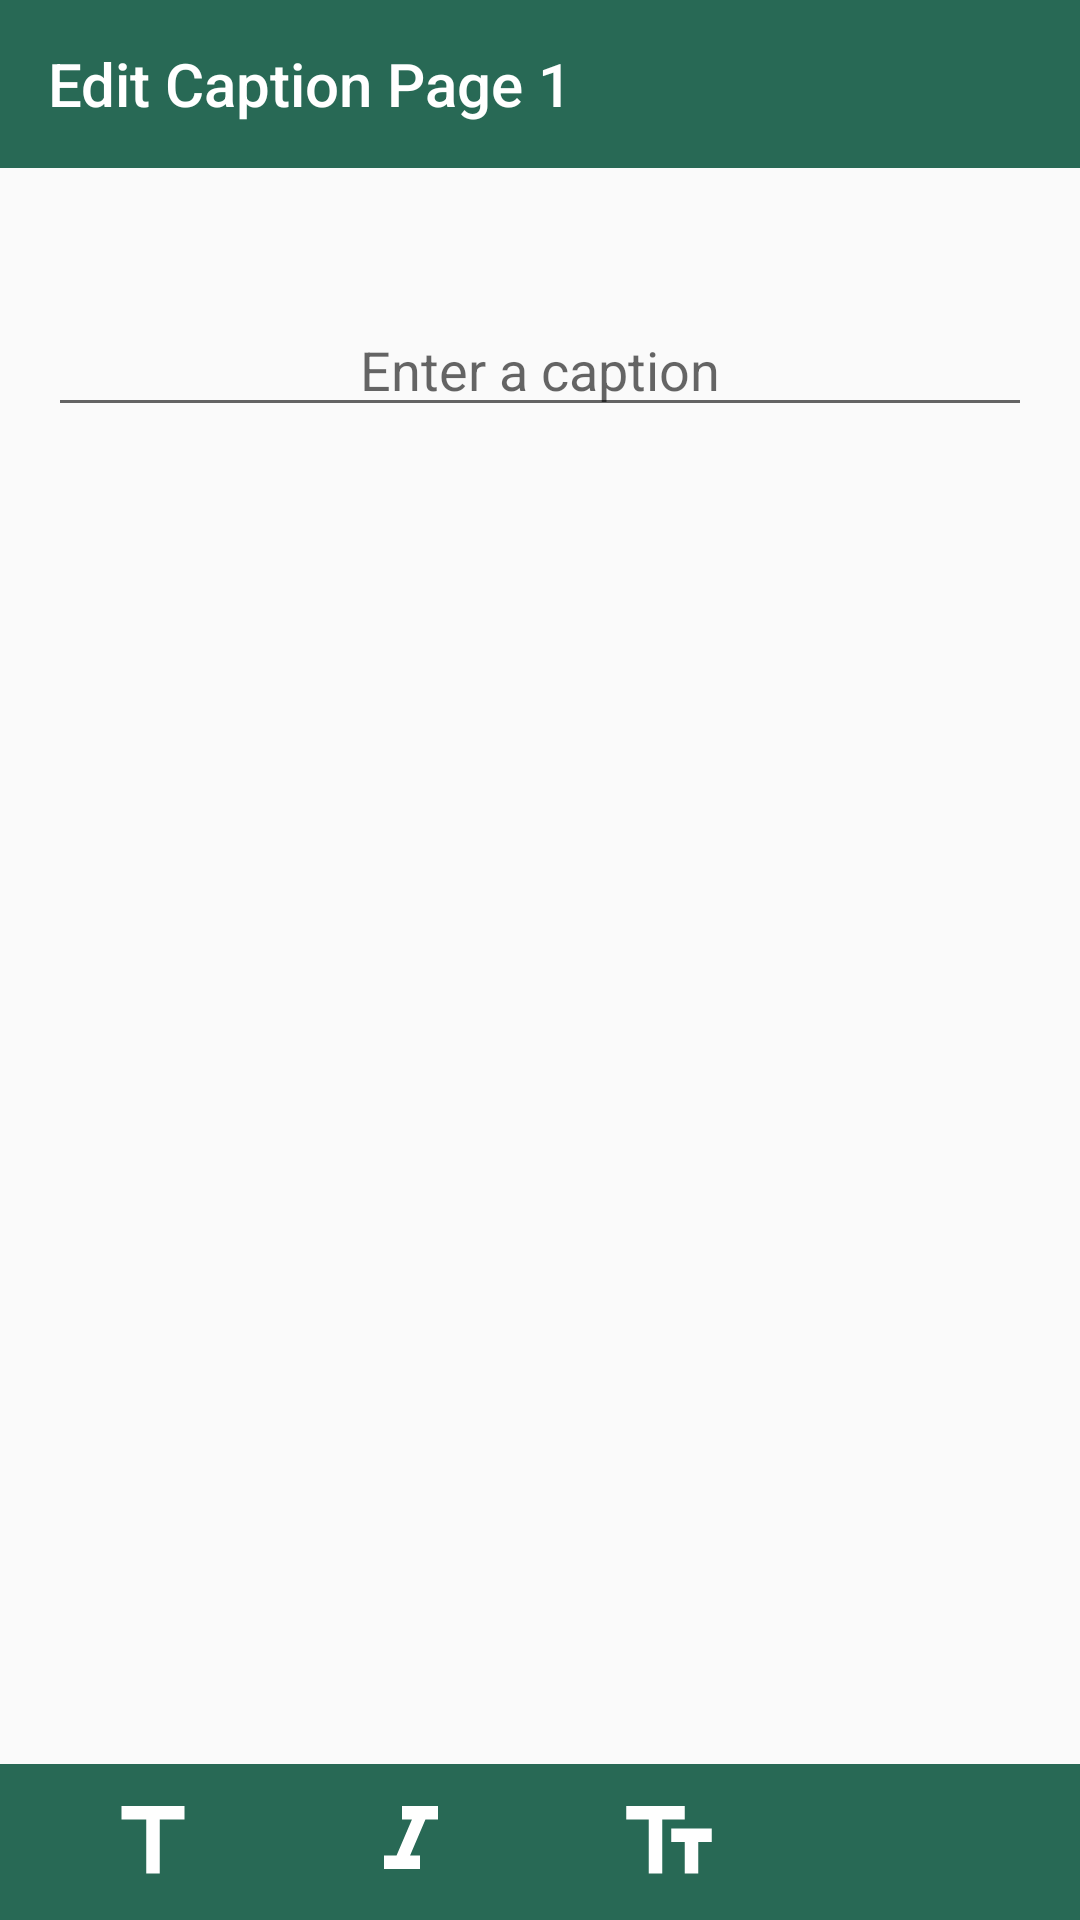

Write the Android layout XML for this screen, with the resource values it uses.
<!-- AndroidManifest.xml: activity theme AppTheme.NoActionBar -->
<!-- res/layout/activity_edit_caption.xml -->
<?xml version="1.0" encoding="utf-8"?>
<androidx.constraintlayout.widget.ConstraintLayout xmlns:android="http://schemas.android.com/apk/res/android"
    xmlns:app="http://schemas.android.com/apk/res-auto"
    xmlns:tools="http://schemas.android.com/tools"
    android:layout_width="match_parent"
    android:layout_height="match_parent"
    tools:context=".view.bookeo.EditCaptionActivity">

    <com.google.android.material.appbar.AppBarLayout
        android:id="@+id/toolbarLayout"
        android:layout_width="match_parent"
        android:layout_height="wrap_content"
        android:theme="@style/AppTheme.AppBarOverlay"
        app:layout_constraintEnd_toEndOf="parent"
        app:layout_constraintStart_toStartOf="parent"
        app:layout_constraintTop_toTopOf="parent">

        <androidx.appcompat.widget.Toolbar
            android:id="@+id/toolbar"
            android:layout_width="match_parent"
            android:layout_height="?attr/actionBarSize"
            android:background="@color/colorPrimary"
            app:popupTheme="@style/AppTheme.PopupOverlay"
            app:title="Edit Caption Page 1">

            <ImageView
                android:id="@+id/ivDone"
                android:layout_width="wrap_content"
                android:layout_height="wrap_content"
                android:layout_gravity="end"
                android:adjustViewBounds="true"
                android:src="@drawable/ic_done" />
        </androidx.appcompat.widget.Toolbar>
    </com.google.android.material.appbar.AppBarLayout>

    <androidx.constraintlayout.widget.ConstraintLayout
        android:id="@+id/constraintLayout2"
        android:layout_width="match_parent"
        android:layout_height="wrap_content"
        android:background="@color/colorPrimaryDark"
        android:backgroundTint="@color/colorPrimary"
        android:padding="8dp"
        app:layout_constraintBottom_toBottomOf="parent"
        app:layout_constraintEnd_toEndOf="parent"
        app:layout_constraintHorizontal_bias="1.0"
        app:layout_constraintStart_toStartOf="parent">

        <ImageView
            android:id="@+id/ivCaption"
            android:layout_width="0dp"
            android:layout_height="wrap_content"
            android:src="@drawable/ic_text"
            app:layout_constraintEnd_toStartOf="@+id/ivFormat"
            app:layout_constraintHorizontal_bias="0.5"
            app:layout_constraintStart_toStartOf="parent"
            app:layout_constraintTop_toTopOf="parent" />

        <ImageView
            android:id="@+id/ivFormat"
            android:layout_width="0dp"
            android:layout_height="wrap_content"
            android:src="@drawable/ic_italic"
            app:layout_constraintEnd_toStartOf="@+id/ivSize"
            app:layout_constraintHorizontal_bias="0.5"
            app:layout_constraintStart_toEndOf="@+id/ivCaption"
            app:layout_constraintTop_toTopOf="parent" />

        <ImageView
            android:id="@+id/ivSize"
            android:layout_width="0dp"
            android:layout_height="wrap_content"
            android:src="@drawable/ic_caption"
            app:layout_constraintEnd_toStartOf="@+id/ivColor"
            app:layout_constraintHorizontal_bias="0.5"
            app:layout_constraintStart_toEndOf="@+id/ivFormat"
            app:layout_constraintTop_toTopOf="parent" />

        <ImageView
            android:id="@+id/ivColor"
            android:layout_width="0dp"
            android:layout_height="wrap_content"
            android:src="@drawable/ic_brush"
            app:layout_constraintEnd_toEndOf="parent"
            app:layout_constraintHorizontal_bias="0.5"
            app:layout_constraintStart_toEndOf="@+id/ivSize"
            app:layout_constraintTop_toTopOf="parent" />

    </androidx.constraintlayout.widget.ConstraintLayout>

    <EditText
        android:id="@+id/etCaption"
        android:layout_width="0dp"
        android:layout_height="wrap_content"
        android:layout_marginStart="16dp"
        android:layout_marginTop="45dp"
        android:layout_marginEnd="16dp"
        android:ems="15"
        android:gravity="center"
        android:hint="Enter a caption"
        android:inputType="textPersonName"
        app:layout_constraintEnd_toEndOf="parent"
        app:layout_constraintStart_toStartOf="parent"
        app:layout_constraintTop_toBottomOf="@+id/toolbarLayout" />

    <Spinner
        android:id="@+id/spFormat"
        android:layout_width="0dp"
        android:layout_height="wrap_content"
        android:layout_marginStart="16dp"
        android:layout_marginEnd="16dp"
        android:layout_marginBottom="60dp"
        android:entries="@array/formats"
        android:visibility="invisible"
        app:layout_constraintBottom_toTopOf="@+id/constraintLayout2"
        app:layout_constraintEnd_toEndOf="parent"
        app:layout_constraintHorizontal_bias="1.0"
        app:layout_constraintStart_toStartOf="parent"
        tools:visibility="visible" />

    <Spinner
        android:id="@+id/spSize"
        android:layout_width="0dp"
        android:layout_height="wrap_content"
        android:layout_marginStart="16dp"
        android:layout_marginEnd="16dp"
        android:layout_marginBottom="60dp"
        android:entries="@array/sizes"
        android:visibility="invisible"
        app:layout_constraintBottom_toTopOf="@+id/constraintLayout2"
        app:layout_constraintEnd_toEndOf="parent"
        app:layout_constraintStart_toStartOf="parent"
        tools:visibility="visible" />

    <Spinner
        android:id="@+id/spColor"
        android:layout_width="0dp"
        android:layout_height="wrap_content"
        android:layout_marginStart="16dp"
        android:layout_marginEnd="16dp"
        android:layout_marginBottom="60dp"
        android:entries="@array/colors"
        android:visibility="invisible"
        app:layout_constraintBottom_toTopOf="@+id/constraintLayout2"
        app:layout_constraintEnd_toEndOf="parent"
        app:layout_constraintStart_toStartOf="parent"
        tools:visibility="visible" />

</androidx.constraintlayout.widget.ConstraintLayout>
<!-- resources referenced by this layout -->
<resources>
  <string-array name="colors">
          <item>Black</item>
          <item>Beige</item>
          <item>Red</item>
          <item>Navy</item>
      </string-array>
  <string-array name="formats">
          <item>Normal</item>
          <item>Bold</item>
          <item>Italic</item>
      </string-array>
  <string-array name="sizes">
          <item>Medium</item>
          <item>Small</item>
          <item>Large</item>
      </string-array>
  <color name="colorPrimary">#286955</color>
  <color name="colorPrimaryDark">#003e2c</color>
  <!-- drawable ic_caption (drawable) -->
  <vector android:height="36dp" android:tint="#FFFFFF"
      android:viewportHeight="24" android:viewportWidth="24"
      android:width="36dp" xmlns:android="http://schemas.android.com/apk/res/android">
      <path android:fillColor="@android:color/white" android:pathData="M2.5,4v3h5v12h3V7h5V4H2.5zM21.5,9h-9v3h3v7h3v-7h3V9z"/>
  </vector>
  <!-- drawable ic_italic (drawable) -->
  <vector android:height="36dp" android:tint="#FFFFFF"
      android:viewportHeight="24" android:viewportWidth="24"
      android:width="36dp" xmlns:android="http://schemas.android.com/apk/res/android">
      <path android:fillColor="@android:color/white" android:pathData="M10,4v3h2.21l-3.42,8H6v3h8v-3h-2.21l3.42,-8H18V4z"/>
  </vector>
  <!-- drawable ic_text (drawable) -->
  <vector android:height="36dp" android:tint="#FFFFFF"
      android:viewportHeight="24" android:viewportWidth="24"
      android:width="36dp" xmlns:android="http://schemas.android.com/apk/res/android">
      <path android:fillColor="@android:color/white" android:pathData="M5,4v3h5.5v12h3V7H19V4z"/>
  </vector>
  <style name="AppTheme.AppBarOverlay" parent="ThemeOverlay.AppCompat.Dark.ActionBar" />
  <style name="AppTheme.PopupOverlay" parent="ThemeOverlay.AppCompat.Light" />
  <style name="AppTheme.NoActionBar">
          <item name="windowActionBar">false</item>
          <item name="windowNoTitle">true</item>
      </style>
</resources>
